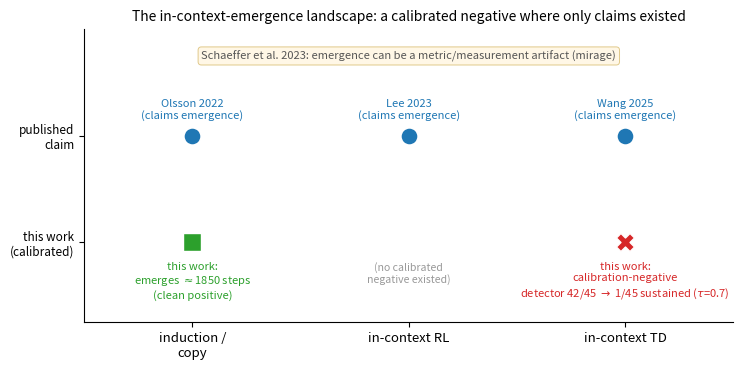

Write the Python code that produced this figure.
"""Paper E2 opener: the in-context-emergence claim landscape.
Single rendered PNG. Verified positioning (each work's stance), not fabricated numbers:
  Olsson et al. 2022 (2209.11895): induction/copy emerges (abrupt phase change).
  Lee et al. 2023 (2306.14892): in-context RL emerges (supervised pretraining).
  Wang et al. 2025 (2405.13861): in-context TD emerges in the forward pass.
  Schaeffer et al. 2023 (2304.15004): emergence can be a metric artifact (mirage).
  This work: induction emerges (~1850 steps, clean positive); in-context TD = calibration-negative,
    single-crossing detector 42/45 -> sustained 1/45 at tau=0.7 (fires on noise).
"""
import matplotlib
matplotlib.use("Agg")
import matplotlib.pyplot as plt
from matplotlib.patches import FancyArrowPatch

fig, ax = plt.subplots(figsize=(7.6, 3.8))

phenomena = ["induction /\ncopy", "in-context RL", "in-context TD"]
xs = [0, 1, 2]

# published positive claims (top row)
claims = {0: "Olsson 2022", 1: "Lee 2023", 2: "Wang 2025"}
for x in xs:
    ax.scatter([x], [1.0], s=150, marker="o", color="#1f77b4", edgecolor="white", lw=1.0, zorder=3)
    ax.annotate(claims[x] + "\n(claims emergence)", (x, 1.0), textcoords="offset points",
                xytext=(0, 12), ha="center", fontsize=8, color="#1f77b4")

# this work's calibrated outcome (bottom row)
ax.scatter([0], [0.0], s=150, marker="s", color="#2ca02c", edgecolor="white", lw=1.0, zorder=3)
ax.annotate("this work:\nemerges $\\approx$1850 steps\n(clean positive)", (0, 0.0),
            textcoords="offset points", xytext=(0, -14), ha="center", va="top",
            fontsize=8, color="#2ca02c")
ax.scatter([2], [0.0], s=170, marker="X", color="#d62728", edgecolor="white", lw=1.0, zorder=3)
ax.annotate("this work:\ncalibration-negative\ndetector 42/45 $\\to$ 1/45 sustained ($\\tau$=0.7)", (2, 0.0),
            textcoords="offset points", xytext=(0, -14), ha="center", va="top",
            fontsize=8, color="#d62728")
ax.annotate("(no calibrated\nnegative existed)", (1, 0.0), textcoords="offset points",
            xytext=(0, -14), ha="center", va="top", fontsize=7.6, color="#999999", style="italic")

# mirage caveat band spanning the row of claims
ax.text(1.0, 1.72, "Schaeffer et al. 2023: emergence can be a metric/measurement artifact (mirage)",
        ha="center", fontsize=8, color="#555555",
        bbox=dict(boxstyle="round,pad=0.3", fc="#fff7e6", ec="#e0c98a", lw=0.7))

ax.set_xticks(xs)
ax.set_xticklabels(phenomena, fontsize=9.5)
ax.set_yticks([0, 1])
ax.set_yticklabels(["this work\n(calibrated)", "published\nclaim"], fontsize=8.5)
ax.set_xlim(-0.5, 2.5)
ax.set_ylim(-0.75, 2.0)
ax.set_title("The in-context-emergence landscape: a calibrated negative where only claims existed",
             fontsize=10)
for s in ("top", "right"):
    ax.spines[s].set_visible(False)
fig.tight_layout()
fig.savefig("E2_landscape.png", dpi=200)
print("wrote E2_landscape.png")
